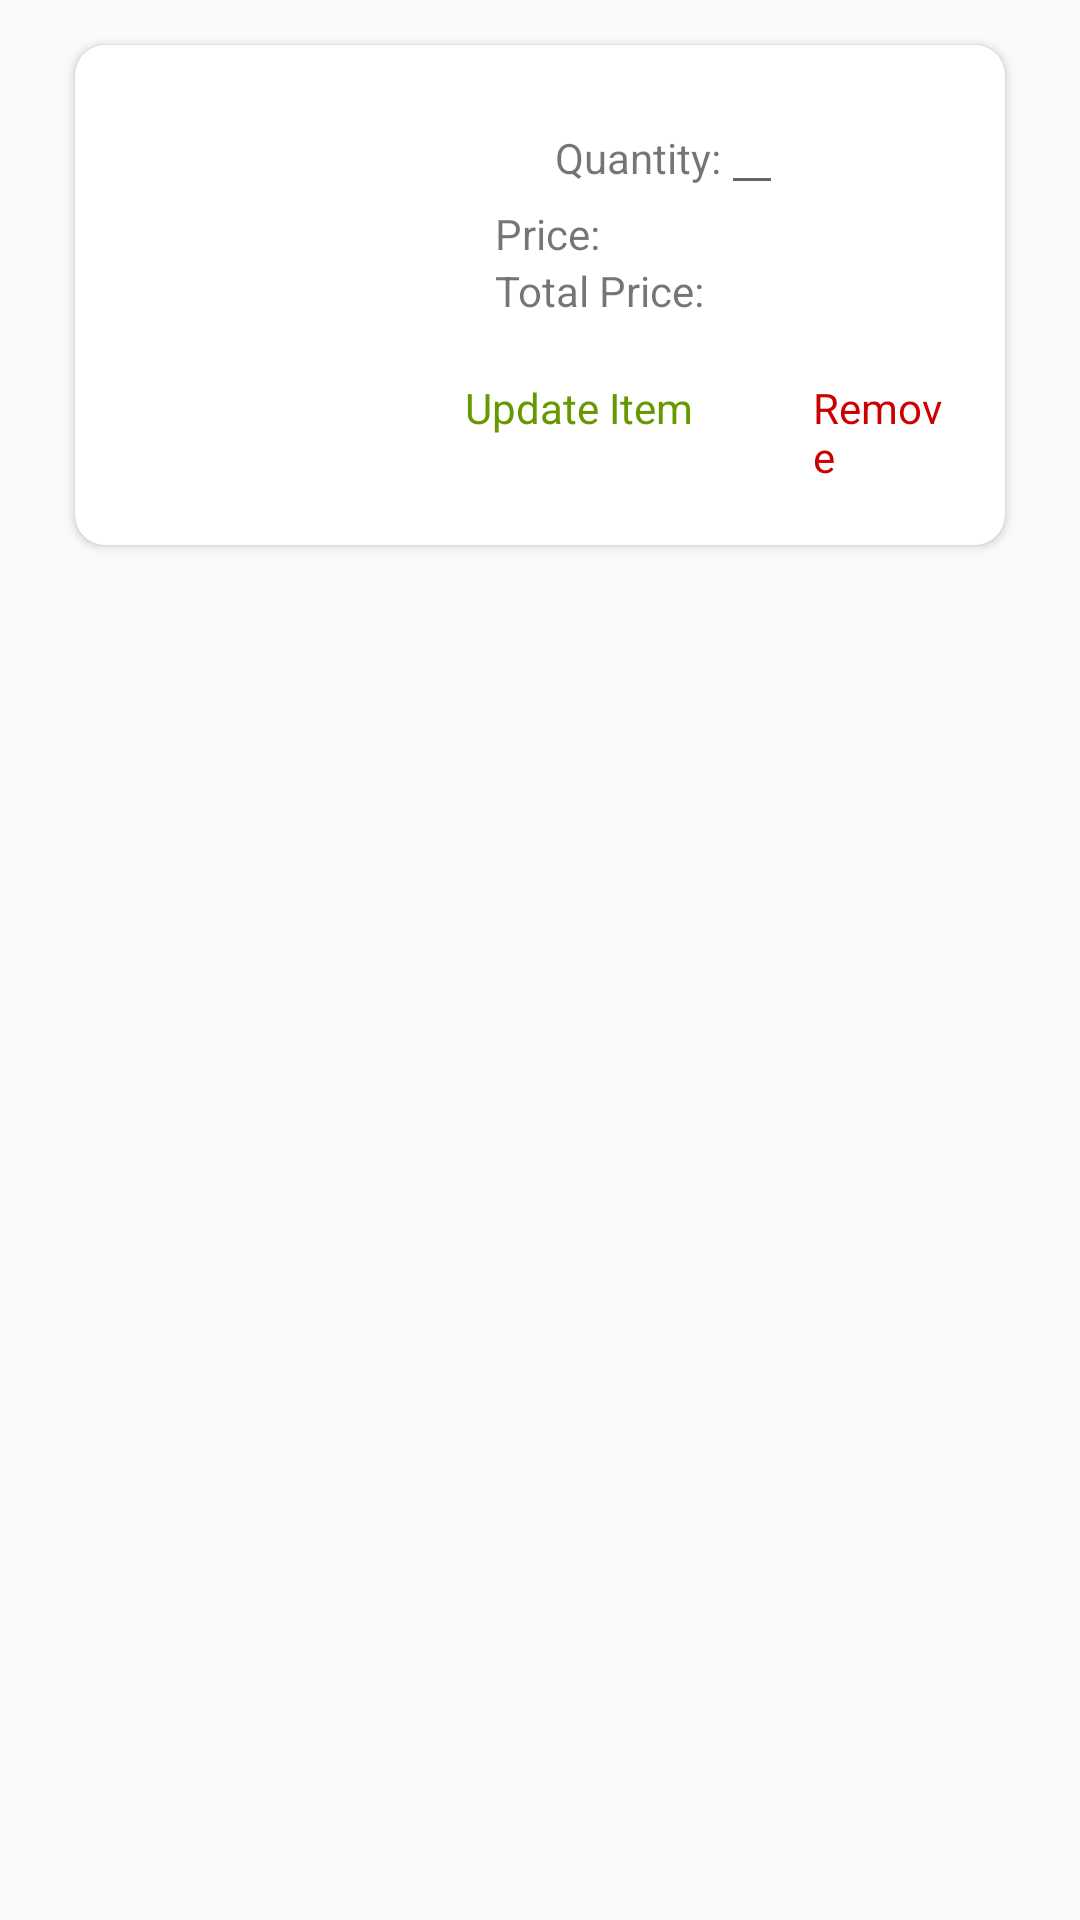

Here is an Android app screen rendered from its layout file. Give the layout XML and the strings, colors and styles it references.
<!-- AndroidManifest.xml: application theme AppTheme -->
<!-- res/layout/shopping_cart_layout.xml -->
<?xml version="1.0" encoding="utf-8"?>
<LinearLayout
    xmlns:android="http://schemas.android.com/apk/res/android"
    xmlns:card_view="http://schemas.android.com/apk/res-auto"
    android:layout_width="match_parent"
    android:layout_height="wrap_content"
    android:orientation="vertical"
    android:paddingStart="20dp"
    android:paddingEnd="20dp"
    android:paddingTop="10dp">

    <android.support.v7.widget.CardView
        android:layout_width="match_parent"
        android:layout_height="wrap_content"
        android:layout_gravity="center"
        android:layout_margin="5dp"
        card_view:cardCornerRadius="10dp"
        card_view:contentPadding="20dp"
        android:background="@android:color/white">

        <LinearLayout
            android:layout_width="match_parent"
            android:layout_height="wrap_content"
            android:orientation="horizontal">
            <ImageView
                android:id="@+id/iv_cartImage"
                android:layout_width="100dp"
                android:layout_height="100dp"/>

            <LinearLayout
                android:layout_width="match_parent"
                android:layout_height="wrap_content"
                android:paddingStart="10dp"
                android:orientation="vertical">

                <LinearLayout
                    android:layout_width="match_parent"
                    android:layout_height="wrap_content"
                    android:paddingStart="10dp"
                    android:orientation="horizontal">
                    <TextView
                        android:id="@+id/tv_cartName"
                        android:layout_width="wrap_content"
                        android:layout_height="wrap_content"/>
                    <TextView
                        android:layout_width="wrap_content"
                        android:layout_height="wrap_content"
                        android:paddingStart="20dp"
                        android:text="@string/quantitySmall"/>
                    <EditText
                        android:id="@+id/et_cartQuantity"
                        android:layout_width="wrap_content"
                        android:layout_height="wrap_content"
                        android:paddingStart="10dp"
                        android:textSize="12sp"/>
                </LinearLayout>

                <LinearLayout
                    android:layout_width="match_parent"
                    android:layout_height="wrap_content"
                    android:paddingStart="10dp"
                    android:orientation="horizontal">
                    <TextView
                        android:layout_width="wrap_content"
                        android:layout_height="wrap_content"
                        android:text="@string/price"/>
                    <TextView
                        android:id="@+id/tv_cartPrice"
                        android:layout_width="wrap_content"
                        android:layout_height="wrap_content"
                        android:paddingStart="10dp" />
                </LinearLayout>

                <LinearLayout
                    android:layout_width="match_parent"
                    android:layout_height="wrap_content"
                    android:paddingStart="10dp"
                    android:orientation="horizontal">
                    <TextView
                        android:layout_width="wrap_content"
                        android:layout_height="wrap_content"
                        android:text="@string/totalprice"/>
                    <TextView
                        android:id="@+id/tv_cartTotalPrice"
                        android:layout_width="wrap_content"
                        android:layout_height="wrap_content"
                        android:paddingStart="10dp" />
                </LinearLayout>

                <LinearLayout
                    android:layout_width="match_parent"
                    android:layout_height="wrap_content"
                    android:paddingTop="20dp"
                    android:orientation="horizontal"
                    android:gravity="end">
                    <TextView
                        android:id="@+id/tv_update"
                        android:layout_width="wrap_content"
                        android:layout_height="wrap_content"
                        android:text="@string/update"
                        android:paddingEnd="40dp"
                        android:textColor="@android:color/holo_green_dark"/>
                    <TextView
                        android:id="@+id/tv_remove"
                        android:layout_width="wrap_content"
                        android:layout_height="wrap_content"
                        android:text="@string/remove"
                        android:textColor="@android:color/holo_red_dark"/>
                </LinearLayout>

            </LinearLayout>

        </LinearLayout>

    </android.support.v7.widget.CardView>

</LinearLayout>
<!-- resources referenced by this layout -->
<resources>
  <string name="price">Price:</string>
  <string name="quantitySmall">Quantity:</string>
  <string name="remove">Remove</string>
  <string name="totalprice">Total Price:</string>
  <string name="update">Update Item</string>
  <style name="AppTheme" parent="Theme.AppCompat.Light.NoActionBar">
          
          <item name="colorPrimary">@color/colorPrimary</item>
          <item name="colorPrimaryDark">@color/colorPrimaryDark</item>
          <item name="colorAccent">@color/colorAccent</item>
      </style>
  <!-- not gathered from this repository: default colours our renderer supplied (Android Studio template values) -->
  <color name="colorPrimary">#FF6200EE</color>
  <color name="colorPrimaryDark">#FF3700B3</color>
  <color name="colorAccent">#FF03DAC5</color>
</resources>
